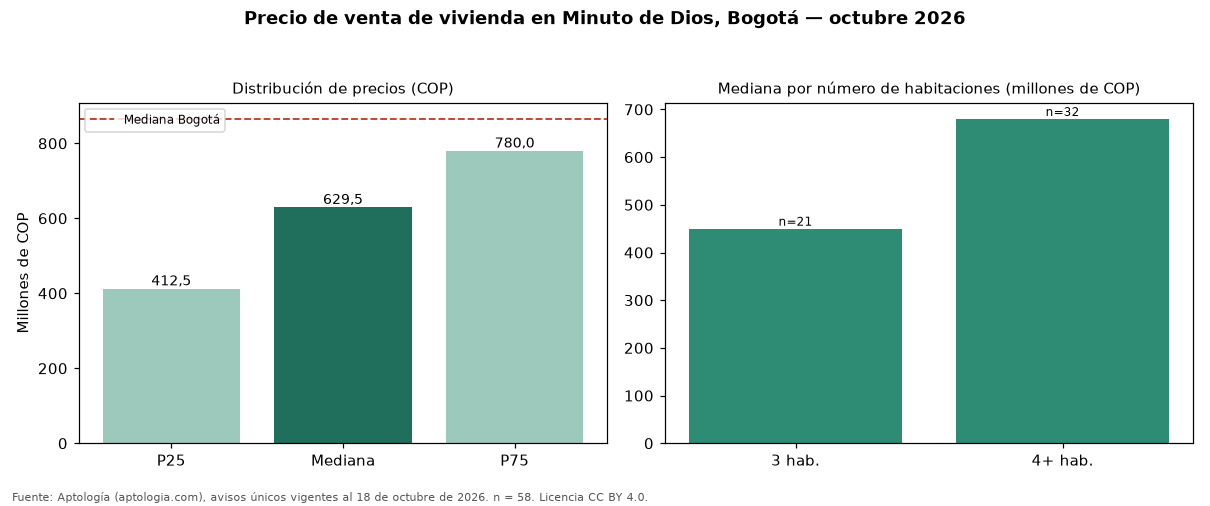

Data behind this chart, as committed beside it:
seccion, metrica, valor_cop, n
precio, p25, 412500000, 58
precio, mediana, 629500000, 58
precio, p75, 780000000, 58
cop_por_m2, p25, 3630208, 58
cop_por_m2, mediana, 4437500, 58
cop_por_m2, p75, 5992164, 58
area, area_mediana_m2, 128.0, 58
habitaciones, 2, 314000000, 4
habitaciones, 3, 450000000, 21
habitaciones, 4+, 680000000, 32
administracion, mediana, 243500, 20
estrato, moda, 3, 
parqueadero, porcentaje_con_parqueadero, 65.5, 58
ciudad, mediana_ciudad, 865000000, 54235
ciudad, mediana_cop_por_m2_ciudad, 6557377, 54235
